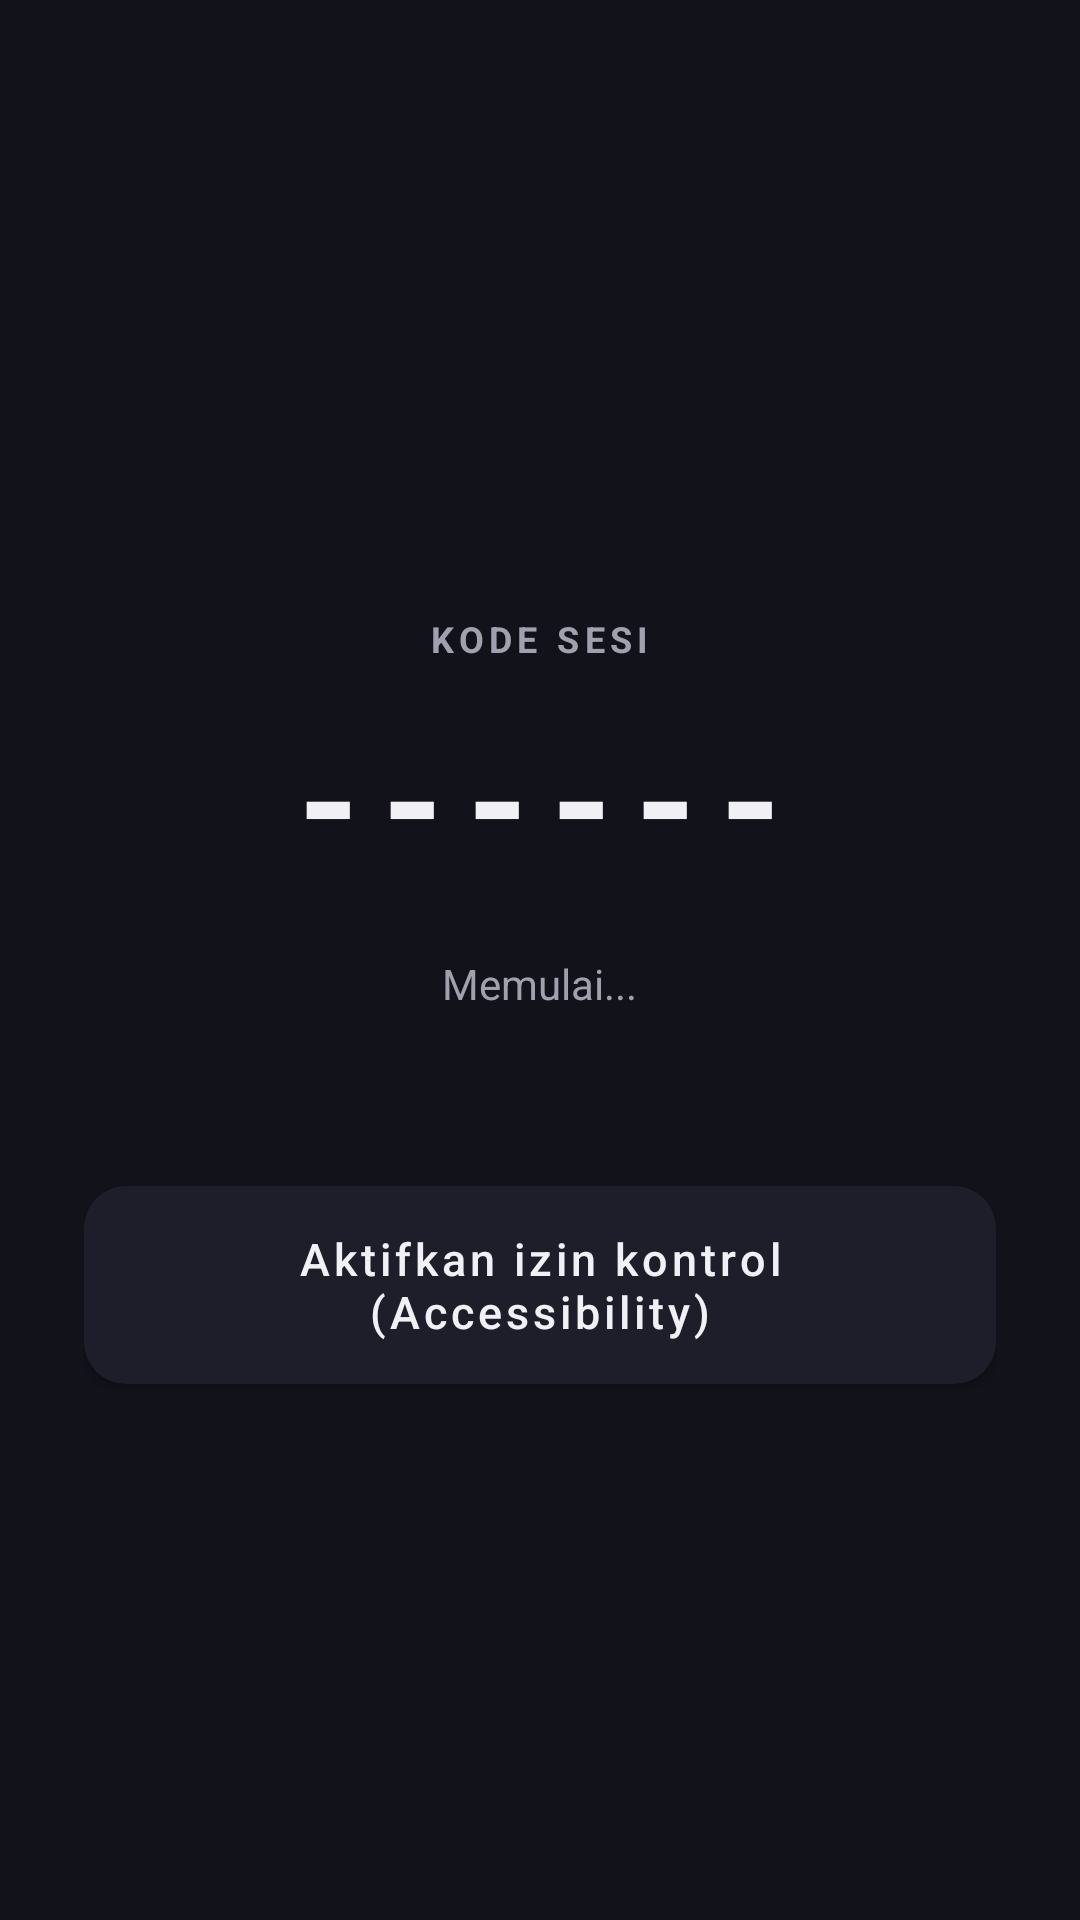

Reconstruct the res/layout file that produces this screen, plus the resources it refers to.
<!-- AndroidManifest.xml: application theme Theme.RemoteCtl -->
<!-- res/layout/activity_host.xml -->
<?xml version="1.0" encoding="utf-8"?>
<LinearLayout xmlns:android="http://schemas.android.com/apk/res/android"
    android:layout_width="match_parent"
    android:layout_height="match_parent"
    android:background="@color/bg"
    android:orientation="vertical"
    android:gravity="center"
    android:padding="28dp">

    <LinearLayout
        android:layout_width="match_parent"
        android:layout_height="wrap_content"
        android:orientation="vertical"
        android:gravity="center"
        android:background="@drawable/bg_card"
        android:padding="32dp">

        <TextView
            android:layout_width="wrap_content"
            android:layout_height="wrap_content"
            android:text="KODE SESI"
            android:textColor="@color/text_secondary"
            android:textSize="12sp"
            android:letterSpacing="0.15"
            android:textStyle="bold" />

        <TextView
            android:id="@+id/txtCode"
            android:layout_width="wrap_content"
            android:layout_height="wrap_content"
            android:layout_marginTop="10dp"
            android:textColor="@color/text_primary"
            android:textSize="52sp"
            android:textStyle="bold"
            android:letterSpacing="0.15"
            android:text="------" />

        <TextView
            android:id="@+id/txtStatus"
            android:layout_width="wrap_content"
            android:layout_height="wrap_content"
            android:layout_marginTop="18dp"
            android:text="Memulai..."
            android:textColor="@color/text_secondary"
            android:textSize="14sp" />
    </LinearLayout>

    <com.google.android.material.button.MaterialButton
        android:id="@+id/btnGrantAccessibility"
        style="@style/RoundedButton.Secondary"
        android:layout_width="match_parent"
        android:layout_height="wrap_content"
        android:layout_marginTop="20dp"
        android:text="Aktifkan izin kontrol (Accessibility)" />

</LinearLayout>
<!-- resources referenced by this layout -->
<resources>
  <color name="bg">#12121A</color>
  <color name="text_primary">#F0F0F5</color>
  <color name="text_secondary">#A0A0AF</color>
  <style name="RoundedButton.Secondary">
          <item name="backgroundTint">@color/surface</item>
          <item name="android:textColor">@color/text_primary</item>
      </style>
  <style name="Theme.RemoteCtl" parent="Theme.MaterialComponents.DayNight.NoActionBar">
          <item name="colorPrimary">@color/primary</item>
          <item name="colorPrimaryDark">@color/primary_dark</item>
          <item name="colorAccent">@color/primary</item>
          <item name="android:windowBackground">@color/bg</item>
          <item name="android:textColorPrimary">@color/text_primary</item>
          <item name="android:textColorSecondary">@color/text_secondary</item>
      </style>
  <color name="surface">#1E1E2A</color>
  <color name="primary">#6366F1</color>
  <color name="primary_dark">#4F52DD</color>
</resources>
